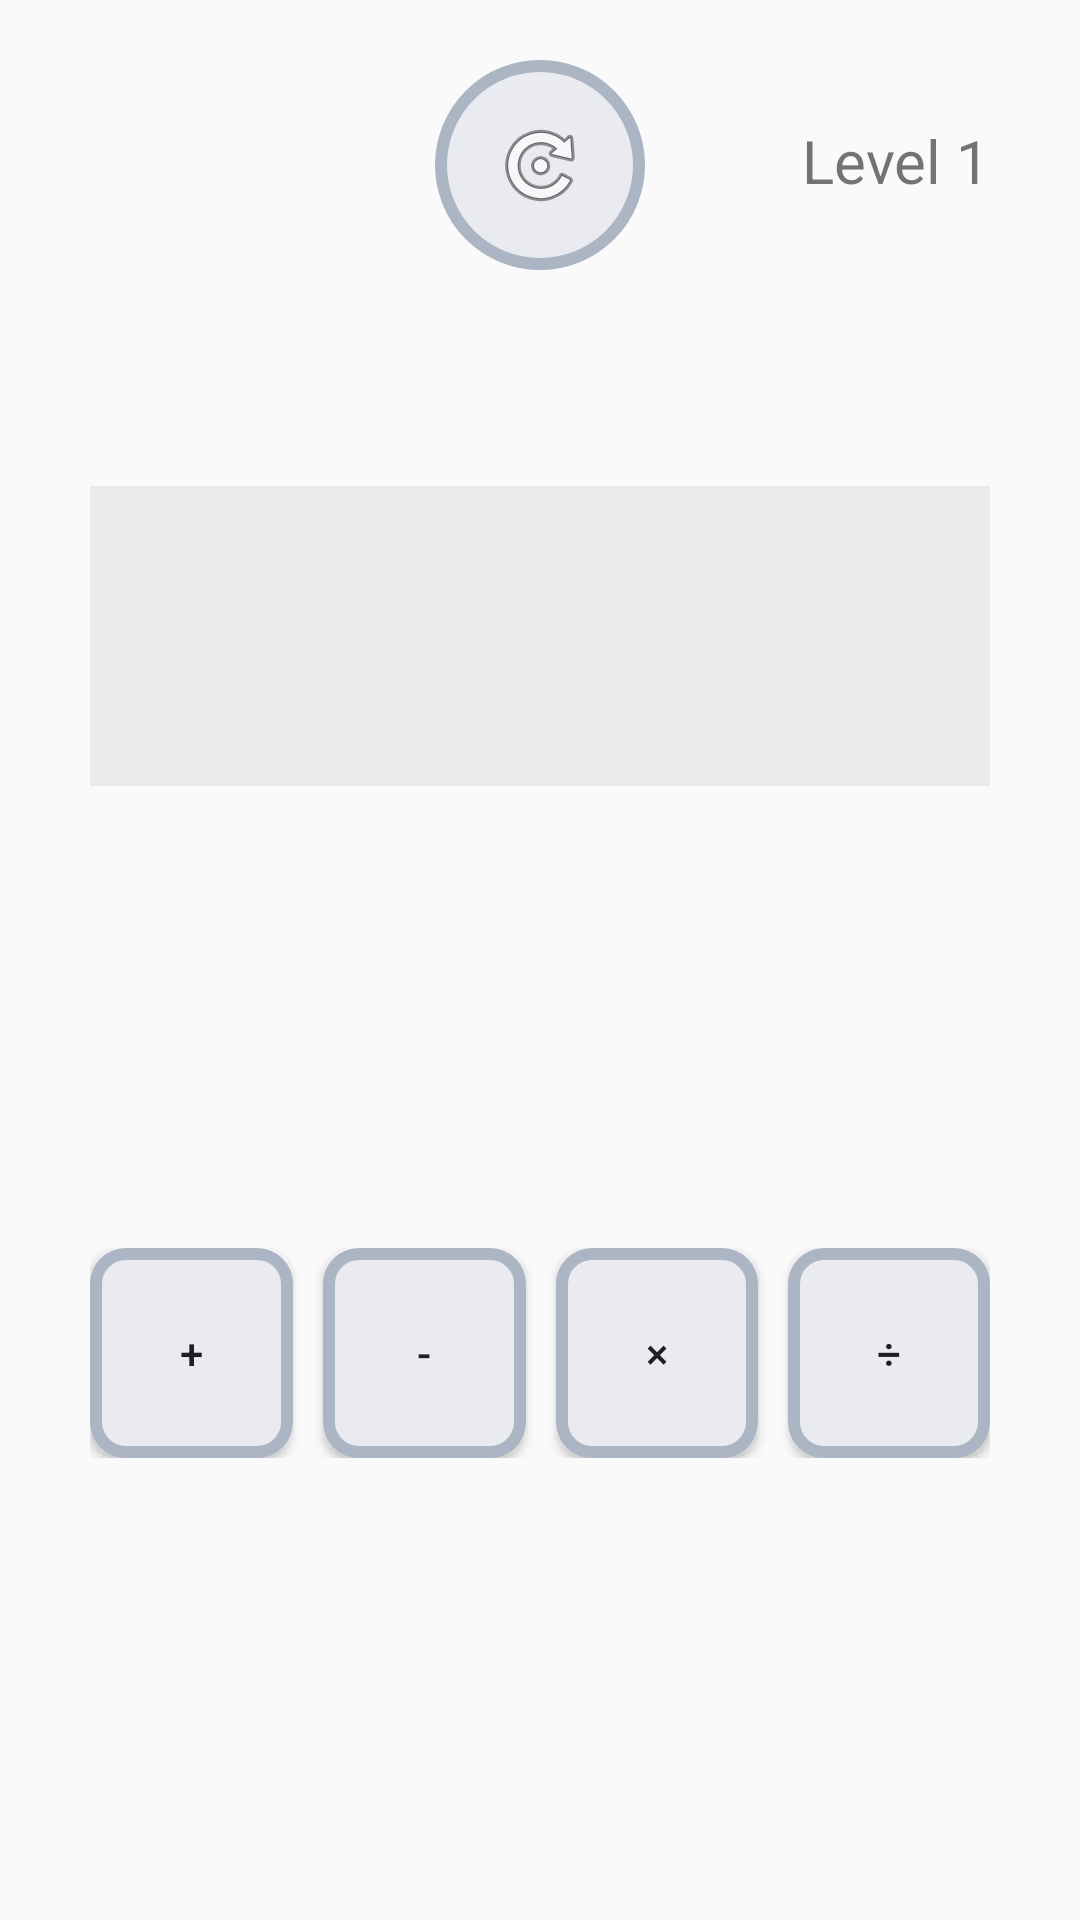

Reconstruct the res/layout file that produces this screen, plus the resources it refers to.
<!-- AndroidManifest.xml: application theme AppTheme -->
<!-- res/layout/activity_signselection.xml -->
<?xml version="1.0" encoding="utf-8"?>
<androidx.constraintlayout.widget.ConstraintLayout xmlns:android="http://schemas.android.com/apk/res/android"    xmlns:app="http://schemas.android.com/apk/res-auto"    xmlns:tools="http://schemas.android.com/tools"    android:layout_width="match_parent"    android:layout_height="match_parent"    tools:context=".SignSelection">    <LinearLayout        android:id="@+id/linearLayout"        android:layout_width="match_parent"        android:layout_height="wrap_content"        android:layout_marginStart="30dp"        android:layout_marginLeft="30dp"        android:layout_marginEnd="30dp"        android:layout_marginRight="30dp"        android:orientation="horizontal"        android:weightSum="4"        app:layout_constraintBottom_toBottomOf="parent"        app:layout_constraintEnd_toEndOf="parent"        app:layout_constraintStart_toStartOf="parent"        app:layout_constraintTop_toBottomOf="@+id/placefortask">        <Button            android:id="@+id/plus"            android:layout_width="70dp"            android:layout_height="70dp"            android:layout_marginRight="10dp"            android:layout_weight="1"            android:text="+"            android:background="@drawable/buttons_style_sign_selection"/>        <Button            android:id="@+id/minus"            android:layout_width="70dp"            android:layout_height="70dp"            android:layout_marginRight="10dp"            android:layout_weight="1"            android:text="-"            android:background="@drawable/buttons_style_sign_selection"/>        <Button            android:id="@+id/multiplication"            android:layout_width="70dp"            android:layout_height="70dp"            android:layout_marginRight="10dp"            android:layout_weight="1"            android:text="×"            android:background="@drawable/buttons_style_sign_selection"/>        <Button            android:id="@+id/division"            android:layout_width="70dp"            android:layout_height="70dp"            android:layout_weight="1"            android:text="÷"            android:background="@drawable/buttons_style_sign_selection"/>    </LinearLayout>    <ImageButton        android:id="@+id/restart"        android:visibility="visible"        android:layout_width="70dp"        android:layout_height="70dp"        android:layout_marginTop="20dp"        app:layout_constraintEnd_toEndOf="parent"        app:layout_constraintStart_toStartOf="parent"        app:layout_constraintTop_toTopOf="parent"        android:background="@drawable/button_round"        app:srcCompat="@android:drawable/ic_menu_rotate" />    <TextView        android:id="@+id/placefortask"        android:layout_width="match_parent"        android:layout_height="100dp"        android:layout_marginStart="30dp"        android:layout_marginLeft="30dp"        android:layout_marginEnd="30dp"        android:layout_marginRight="30dp"        android:background="@color/gray"        android:gravity="center"        android:textSize="30sp"        app:layout_constraintBottom_toBottomOf="parent"        app:layout_constraintEnd_toEndOf="parent"        app:layout_constraintStart_toStartOf="parent"        app:layout_constraintTop_toTopOf="parent"        app:layout_constraintVertical_bias="0.3" />    <TextView        android:id="@+id/timer"        android:layout_width="105dp"        android:layout_height="32dp"        android:layout_marginStart="30dp"        android:layout_marginLeft="30dp"        android:layout_marginTop="40dp"        android:textSize="20dp"        app:layout_constraintStart_toStartOf="parent"        app:layout_constraintTop_toTopOf="parent"        tools:text="60" />    <TextView        android:id="@+id/placeforlevel"        android:layout_width="105dp"        android:layout_height="32dp"        android:layout_marginTop="40dp"        android:layout_marginEnd="30dp"        android:layout_marginRight="30dp"        android:gravity="end"        android:text="@string/start_level"        android:textSize="20dp"        app:layout_constraintEnd_toEndOf="parent"        app:layout_constraintTop_toTopOf="parent" />    <TextView        android:id="@+id/linecount"        android:layout_width="wrap_content"        android:layout_height="wrap_content"        android:text="TextView"        android:visibility="gone"        app:layout_constraintBottom_toTopOf="@+id/placefortask"        app:layout_constraintEnd_toEndOf="parent"        app:layout_constraintStart_toStartOf="parent"        app:layout_constraintTop_toTopOf="parent"        app:layout_constraintVertical_bias="0.618" /></androidx.constraintlayout.widget.ConstraintLayout>
<!-- resources referenced by this layout -->
<resources>
  <color name="gray">#C3E6E7E7</color>
  <!-- drawable button_round (drawable) -->
  <?xml version="1.0" encoding="utf-8"?>
  <selector xmlns:android="http://schemas.android.com/apk/res/android">
      <item android:state_pressed="true">
          <shape android:shape="oval">
              <corners android:radius="20dp" />
              <stroke android:width="4dp" android:color="#41C3F0" />
              <solid android:color="#FFFFFF" />
          </shape>
      </item>
      <item android:state_focused="true">
          <shape android:shape="oval">
              <corners android:radius="20dp" />
              <stroke android:width="4dp" android:color="#acb5c4" />
              <solid android:color="#E9EBF0" />
          </shape>
      </item>
      <item>
          <shape android:shape="oval">
              <corners android:radius="20dp" />
              <stroke android:width="4dp" android:color="#acb5c4" />
              <solid android:color="#E9EBF0" />
          </shape>
      </item>
  </selector>
  <!-- drawable buttons_style_sign_selection (drawable) -->
  <?xml version="1.0" encoding="utf-8"?>
  <selector xmlns:android="http://schemas.android.com/apk/res/android">
      <item android:state_pressed="true">
          <shape android:shape="rectangle">
              <corners android:radius="20dp"/>
              <stroke android:width="4dp" android:color="#41C3F0"/>
              <solid android:color="#FFFFFF"/>
          </shape>
      </item>
      <item android:state_focused="true">
          <shape android:shape="rectangle">
              <corners android:radius="20dp"/>
              <stroke android:width="4dp" android:color="#acb5c4"/>
              <solid android:color="#E9EBF0"/>
          </shape>
      </item>
      <item>
          <shape android:shape="rectangle">
              <corners android:radius="10dp"/>
              <stroke android:width="4dp" android:color="#acb5c4"/>
              <solid android:color="#E9EBF0"/>
          </shape>
      </item>
  </selector>
  <string name="start_level">Level 1</string>
  <style name="AppTheme" parent="Theme.AppCompat.Light.NoActionBar">
          
  
          <item name="colorPrimaryDark">@color/colorPrimaryDark</item>
          <item name="colorAccent">@color/colorAccent</item>
      </style>
  <color name="colorPrimaryDark">#C3E6E7E7</color>
  <color name="colorAccent">#D81B60</color>
</resources>
